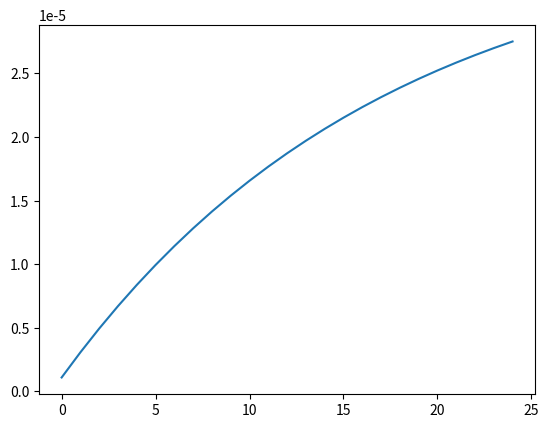

This figure's Python source:
import numpy as np
import matplotlib.pyplot as plt

#Parameter: Lu Group Differential model
n1 = 9e-8
n2 = 15.5
gamma = 1e-5
delta = 4
pulse_wdith = 100e-6

Vw = 1.5
Vr = 0.5

A = (gamma*np.sinh(delta*Vr))
B_p = n1*np.sinh(n2*Vw)
B_n = n1*np.sinh(n2*(-Vw))

w_avg = 0.03
###########################################

#Parameter: Algebra model

###########################################


class Crossbar_diff():
    @staticmethod
    def device_update(w_in, num_pulse):
        w = w_in
        if num_pulse > 0:
            for i in range(abs(num_pulse)):
                w = w + B_p*(1-w)*pulse_wdith
        else:
            for i in range(abs(num_pulse)):
                w = w + B_n*w*pulse_wdith
        return w

    def __init__(self, cb_size, new_array):
        self.cb_size = cb_size # CB size
        self.w_array = np.full((cb_size, cb_size), w_avg)
        for ix, iy in np.ndindex(self.w_array.shape):
            self.w_array[ix,iy] = self.device_update(self.w_array[ix,iy], new_array[ix,iy])
        self.I_array = self.w_array*A # 2D array for device current

    def update_array(self, new_array): # take 2D decimal array
        for ix, iy in np.ndindex(self.w_array.shape):
            self.w_array[ix,iy] = self.device_update(self.w_array[ix,iy], new_array[ix,iy])
        self.I_array = self.w_array*A # 2D array for device current

    def get_array(self):
        return self.I_array


#class Crossbar_alg():
#    @staticmethod
#    def device_update(w_in, num_pulse):
        
#        return w

#    def __init__(self, cb_size, new_array):
#        self.cb_size = cb_size # CB size
#        self.w_array = np.full((cb_size, cb_size), w_avg)
#        for ix, iy in np.ndindex(self.w_array.shape):
#            self.w_array[ix,iy] = self.device_update(self.w_array[ix,iy], new_array[ix,iy])
        

#    def get_array(self):
#        return self.I_array


    #def matmul(self, input_vector):
    #    return np.matmul(input_vector, self.array)


size = 5

ini_array = np.array(range(size*size)).reshape(size, size)
test_array = np.array(ini_array)
cb_test = Crossbar_diff(size, test_array)
output = cb_test.get_array().flatten()

print(output)
plt.plot(output)
plt.show()
